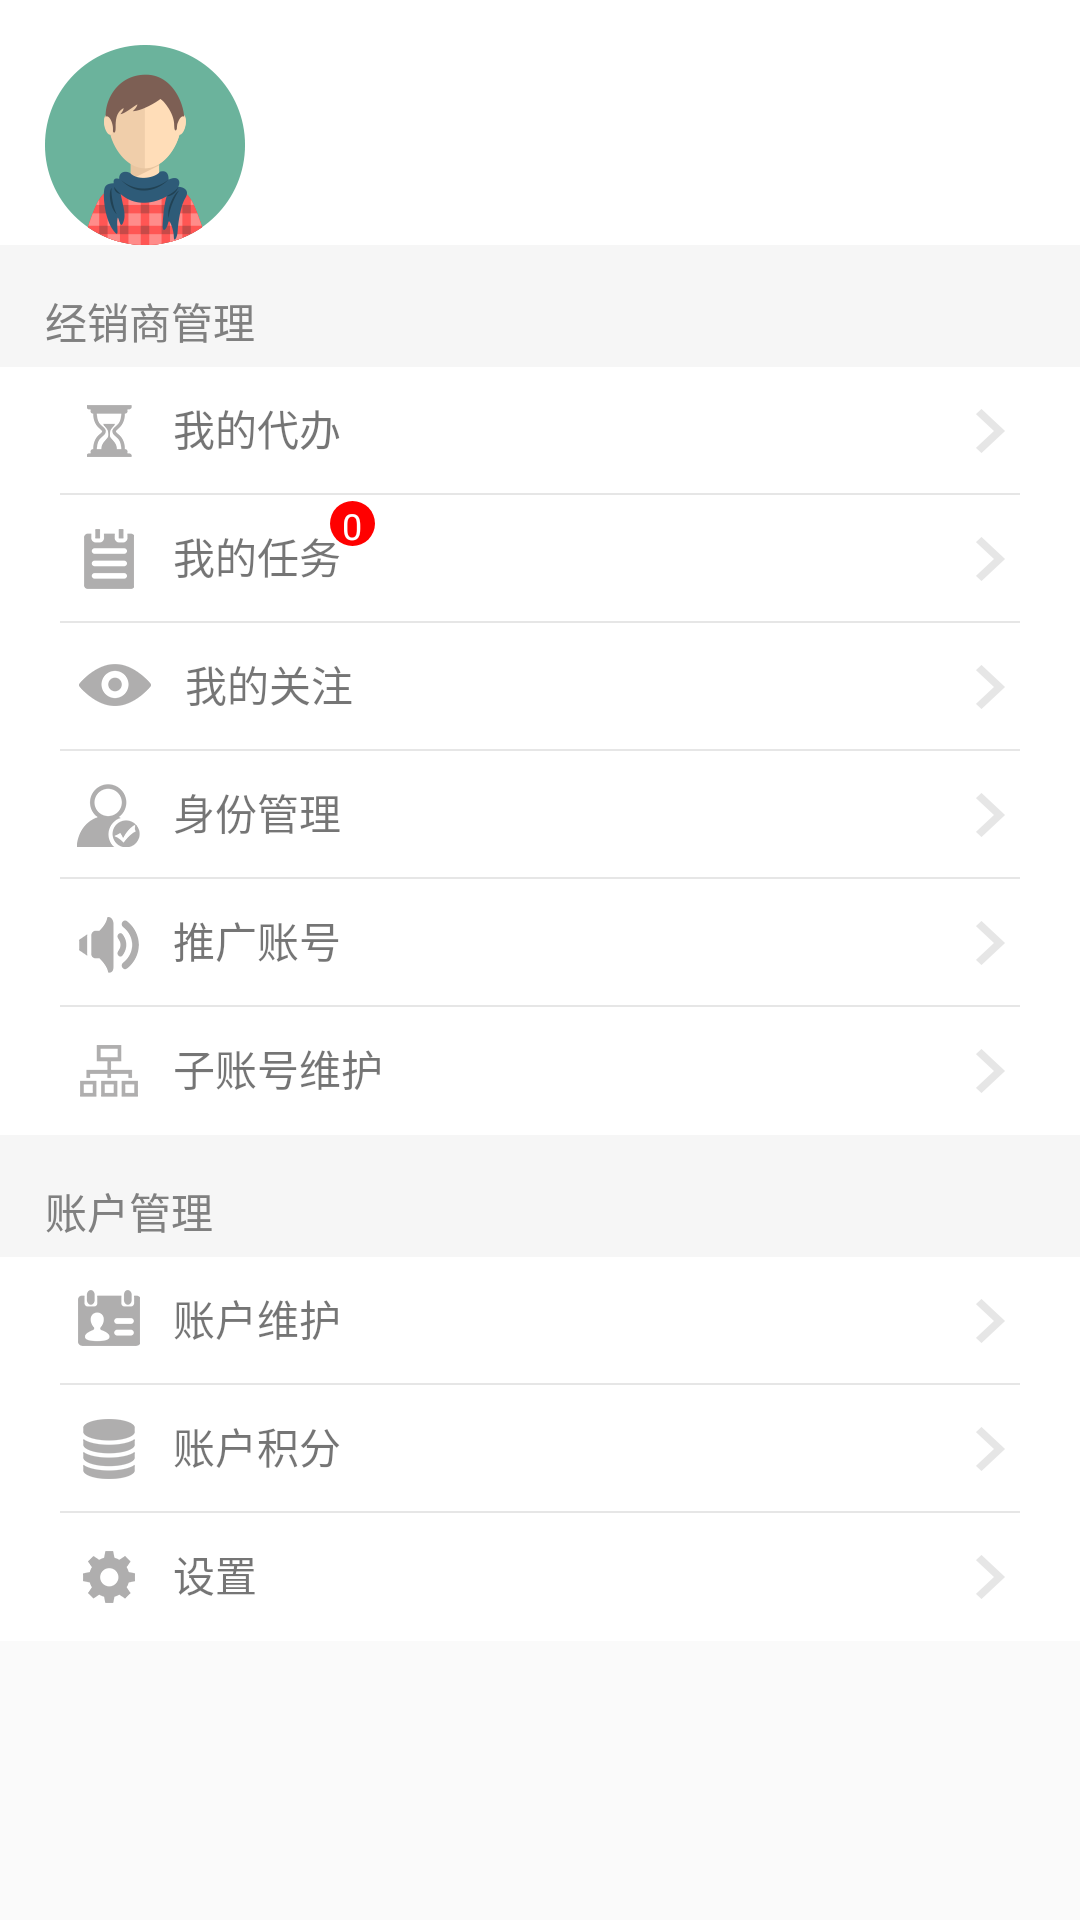

Reconstruct the res/layout file that produces this screen, plus the resources it refers to.
<!-- AndroidManifest.xml: application theme AppTheme -->
<!-- res/layout/fragment_tab_my.xml -->
<?xml version="1.0" encoding="utf-8"?>
<ScrollView xmlns:android="http://schemas.android.com/apk/res/android"
    android:layout_width="match_parent"
    android:layout_height="match_parent"
    >
    <LinearLayout
        android:layout_width="match_parent"
        android:layout_height="match_parent"
        android:background="@color/mainBackgroundColor"
        android:orientation="vertical"
        >
        <RelativeLayout
            android:layout_width="match_parent"
            android:layout_height="wrap_content"
            android:background="@color/white"
            >
            <ImageView
                android:id="@+id/iv_headPortrait"
                android:layout_width="wrap_content"
                android:layout_height="wrap_content"
                android:layout_marginTop="15dp"
                android:layout_marginLeft="15dp"
                android:background="@mipmap/pic_facilitator"/>

            
                
                
                
                

            
            
            
            
            
            
            
            
            
            
            
            
            
            
            
        </RelativeLayout>

        <TextView
            android:layout_width="match_parent"
            android:layout_height="wrap_content"
            android:text="经销商管理"
            android:paddingTop="15dp"
            android:paddingLeft="15dp"
            android:paddingBottom="5dp"
            android:textColor="@color/kuaiColorText"
            />
        <LinearLayout
            android:layout_width="match_parent"
            android:layout_height="wrap_content"
            android:orientation="vertical"
            android:background="@color/white">
            
            <LinearLayout
                android:id="@+id/ll_myHandle"
                android:layout_width="match_parent"
                android:layout_height="0dp"
                android:layout_weight="1"
                android:clickable="true"
                android:background="@drawable/select_click_change"
                >
                <TextView
                    style="@style/TabMyInfoList"
                    android:layout_width="match_parent"
                    android:layout_height="wrap_content"
                    android:background="@drawable/style_border_bottom"
                    android:drawableLeft="@mipmap/ic_myhandle"
                    android:text="我的代办"/>
            </LinearLayout>

            
            <FrameLayout
                android:id="@+id/fl_myTask"
                android:layout_width="match_parent"
                android:layout_height="0dp"
                android:layout_weight="1"
                android:clickable="true"
                android:background="@drawable/select_click_change"
                >
                <TextView
                    style="@style/TabMyInfoList"
                    android:layout_width="match_parent"
                    android:layout_height="wrap_content"
                    android:background="@drawable/style_border_bottom"
                    android:drawableLeft="@mipmap/ic_mytask"
                    android:text="我的任务"/>

                <TextView
                    android:id="@+id/tv_myTaskCount"
                    android:layout_width="15dp"
                    android:layout_height="15dp"
                    android:layout_marginLeft="110dp"
                    android:layout_marginTop="2dp"
                    android:gravity="center"
                    android:background="@drawable/style_msg"
                    android:textColor="@color/white"
                    android:textSize="12sp"
                    android:text="0"/>
            </FrameLayout>

            
            <LinearLayout
                android:id="@+id/ll_myAttention"
                android:layout_width="match_parent"
                android:layout_height="0dp"
                android:layout_weight="1"
                android:clickable="true"
                android:background="@drawable/select_click_change"
                >
                <TextView
                    style="@style/TabMyInfoList"
                    android:layout_width="match_parent"
                    android:layout_height="wrap_content"
                    android:background="@drawable/style_border_bottom"
                    android:drawableLeft="@mipmap/ic_myattention"
                    android:text="我的关注"/>
            </LinearLayout>

            
            <LinearLayout
                android:id="@+id/ll_identityManager"
                android:layout_width="match_parent"
                android:layout_height="0dp"
                android:layout_weight="1"
                android:clickable="true"
                android:background="@drawable/select_click_change"
                >
                <TextView
                    style="@style/TabMyInfoList"
                    android:layout_width="match_parent"
                    android:layout_height="wrap_content"
                    android:background="@drawable/style_border_bottom"
                    android:drawableLeft="@mipmap/ic_identitymanager"
                    android:text="身份管理"/>
            </LinearLayout>

            
            <LinearLayout
                android:id="@+id/ll_promotionAccount"
                android:layout_width="match_parent"
                android:layout_height="0dp"
                android:layout_weight="1"
                android:clickable="true"
                android:background="@drawable/select_click_change"
                >
                <TextView
                    style="@style/TabMyInfoList"
                    android:layout_width="match_parent"
                    android:layout_height="wrap_content"
                    android:background="@drawable/style_border_bottom"
                    android:drawableLeft="@mipmap/ic_promotionaccount"
                    android:text="推广账号"/>
            </LinearLayout>

            
            <LinearLayout
                android:id="@+id/ll_subAccountManager"
                android:layout_width="match_parent"
                android:layout_height="0dp"
                android:layout_weight="1"
                android:clickable="true"
                android:background="@drawable/select_click_change"
                >
                <TextView
                    style="@style/TabMyInfoList"
                    android:layout_width="match_parent"
                    android:layout_height="wrap_content"
                    android:drawableLeft="@mipmap/ic_subacmanager"
                    android:text="子账号维护"/>
            </LinearLayout>
        </LinearLayout>
        <TextView
            android:layout_width="match_parent"
            android:layout_height="wrap_content"
            android:text="账户管理"
            android:paddingTop="15dp"
            android:paddingLeft="15dp"
            android:paddingBottom="5dp"
            android:textColor="@color/kuaiColorText"
            />
        <LinearLayout
            android:layout_width="match_parent"
            android:layout_height="wrap_content"
            android:orientation="vertical"
            android:background="@color/white">

            
            <LinearLayout
                android:id="@+id/ll_accountManager"
                android:layout_width="match_parent"
                android:layout_height="wrap_content"
                android:clickable="true"
                android:background="@drawable/select_click_change"
                >
                <TextView
                    style="@style/TabMyInfoList"
                    android:layout_width="match_parent"
                    android:layout_height="wrap_content"
                    android:background="@drawable/style_border_bottom"
                    android:drawableLeft="@mipmap/ic_acmanager"
                    android:text="账户维护"/>
            </LinearLayout>

            
            <LinearLayout
                android:id="@+id/ll_accountIntegration"
                android:layout_width="match_parent"
                android:layout_height="wrap_content"
                android:clickable="true"
                android:background="@drawable/select_click_change"
                >
                <TextView
                    style="@style/TabMyInfoList"
                    android:layout_width="match_parent"
                    android:layout_height="wrap_content"
                    android:background="@drawable/style_border_bottom"
                    android:drawableLeft="@mipmap/ic_acintegration"
                    android:text="账户积分"/>
            </LinearLayout>

            
            <LinearLayout
                android:id="@+id/ll_set"
                android:layout_width="match_parent"
                android:layout_height="wrap_content"
                android:clickable="true"
                android:background="@drawable/select_click_change"
                >
                <TextView
                    style="@style/TabMyInfoList"
                    android:layout_width="match_parent"
                    android:layout_height="wrap_content"
                    android:drawableLeft="@mipmap/ic_set"
                    android:text="设置"/>
            </LinearLayout>

        </LinearLayout>
    </LinearLayout>
</ScrollView>
<!-- resources referenced by this layout -->
<resources>
  <color name="kuaiColorText">#808080</color>
  <color name="mainBackgroundColor">#F6F6F6</color>
  <color name="red">#FF0000</color>
  <color name="white">#FFFFFF</color>
  <!-- drawable select_click_change (drawable) -->
  <?xml version="1.0" encoding="utf-8"?>
  <selector xmlns:android="http://schemas.android.com/apk/res/android">
      <item android:state_pressed="true"  android:drawable="@color/gainsboro" />
      <item android:state_focused="true"  android:drawable="@color/mainBackgroundColor" />
      <item android:drawable="@color/transparent" />
  </selector>
  <!-- drawable style_border_bottom (drawable) -->
  <?xml version="1.0" encoding="utf-8"?>
  <layer-list xmlns:android="http://schemas.android.com/apk/res/android" >
      <item android:bottom="0dp" android:right="-2dp" android:top="-2dp" android:left="-2dp" >
          <shape>
              <stroke android:width="0.5dp"  android:color="@color/bottomBorder" />
              <solid android:color="@color/transparent" />
          </shape>
      </item>
  </layer-list>
  <!-- drawable style_msg (drawable) -->
  <?xml version="1.0" encoding="utf-8"?>
  <shape
      xmlns:android="http://schemas.android.com/apk/res/android"
      android:shape="oval"
      android:useLevel="false">
      <solid android:color="#FF0000"/>
      <size android:width="8dp"
          android:height="8dp"/>
  </shape>
  <!-- mipmap ic_acintegration: png bitmap (mipmap-hdpi, 1768 bytes) -->
  <!-- mipmap ic_acmanager: png bitmap (mipmap-hdpi, 1696 bytes) -->
  <!-- mipmap ic_identitymanager: png bitmap (mipmap-hdpi, 1769 bytes) -->
  <!-- mipmap ic_myattention: png bitmap (mipmap-hdpi, 1648 bytes) -->
  <!-- mipmap ic_myhandle: png bitmap (mipmap-hdpi, 1583 bytes) -->
  <!-- mipmap ic_mytask: png bitmap (mipmap-hdpi, 1513 bytes) -->
  <!-- mipmap ic_promotionaccount: png bitmap (mipmap-hdpi, 1687 bytes) -->
  <!-- mipmap ic_set: png bitmap (mipmap-hdpi, 1624 bytes) -->
  <!-- mipmap ic_subacmanager: png bitmap (mipmap-hdpi, 1614 bytes) -->
  <!-- mipmap pic_facilitator: png bitmap (mipmap-hdpi, 4323 bytes) -->
  <style name="TabMyInfoList">
          <item name="android:gravity">left</item>
          <item name="android:paddingTop">10dp</item>
          <item name="android:paddingBottom">10dp</item>
          <item name="android:paddingRight">5dp</item>
          <item name="android:paddingLeft">5dp</item>
          <item name="android:layout_marginLeft">20dp</item>
          <item name="android:layout_marginRight">20dp</item>
          <item name="android:drawableRight">@mipmap/ic_arrow_right</item>
          <item name="android:drawablePadding">10dp</item>
      </style>
  <style name="AppTheme" parent="Theme.AppCompat.Light.NoActionBar">
          
          <item name="colorPrimary">@color/colorPrimary</item>
          <item name="colorPrimaryDark">@color/colorPrimaryDark</item>
          <item name="colorAccent">@color/colorAccent</item>
      </style>
  <color name="gainsboro">#DCDCDC</color>
  <color name="transparent">#00000000</color>
  <color name="bottomBorder">#E6E6E6</color>
  <color name="colorPrimary">#000000</color>
  <color name="colorPrimaryDark">#000000</color>
  <color name="colorAccent">#FF4081</color>
</resources>
